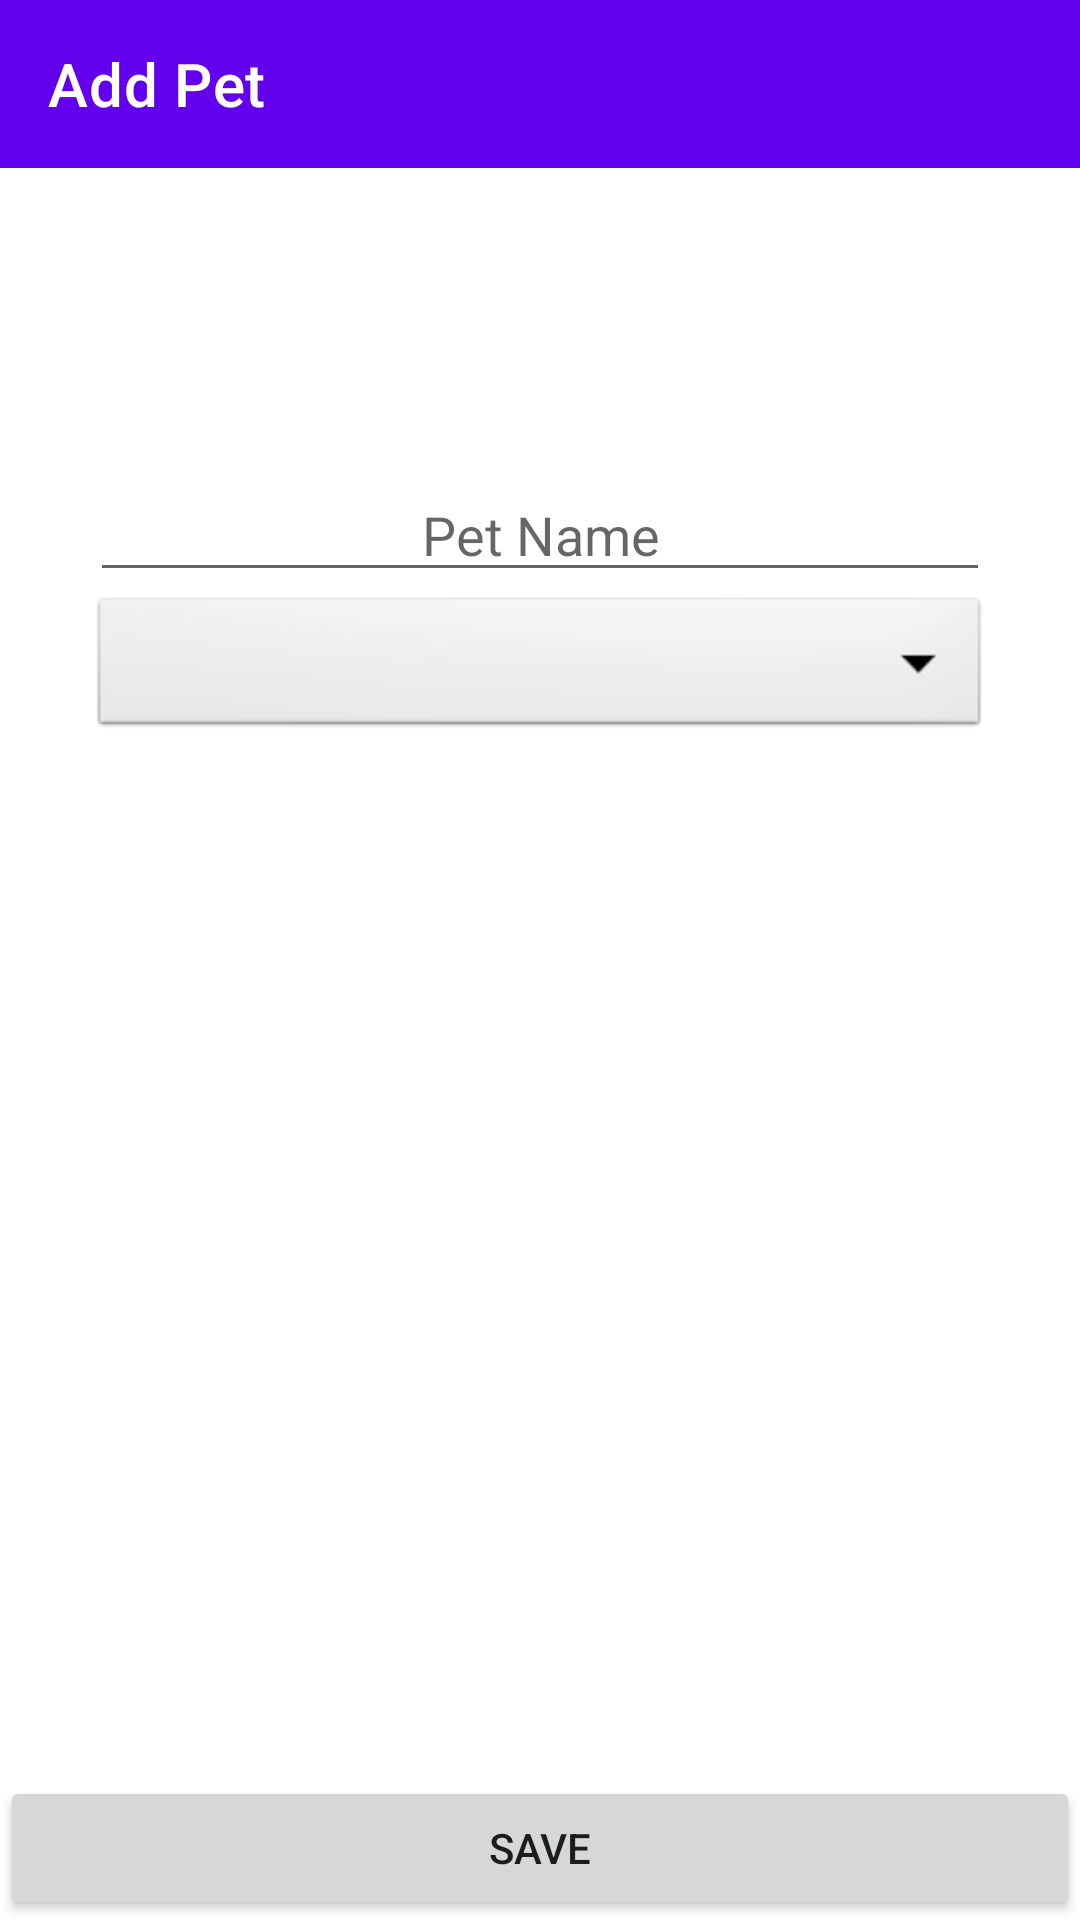

This screen was rendered from an Android layout file. Write that file and the resources it references.
<!-- AndroidManifest.xml: application theme Theme.MindYourPet2 -->
<!-- res/layout/activity_add_pet.xml -->
<?xml version="1.0" encoding="utf-8"?>
<LinearLayout xmlns:android="http://schemas.android.com/apk/res/android"
    xmlns:app="http://schemas.android.com/apk/res-auto"
    xmlns:tools="http://schemas.android.com/tools"
    android:layout_width="match_parent"
    android:layout_height="match_parent"
    android:orientation="vertical"
    tools:context=".AddPetActivity">

    <androidx.appcompat.widget.Toolbar
        android:id="@+id/toolbar_add_pet"
        android:layout_width="match_parent"
        android:layout_height="wrap_content"
        app:title="@string/add_pet_title"
        android:background="@color/purple_500"
        app:titleTextColor="@color/white"/>
    <EditText
        android:id="@+id/pet_name"
        android:layout_width="300dp"
        android:layout_height="wrap_content"
        android:layout_gravity="center"
        android:layout_marginTop="100sp"
        android:hint="Pet Name"
        android:inputType="textMultiLine|textPersonName"
        android:textAlignment="center" />

    <Spinner
        android:id="@+id/pet_species"
        android:layout_width="300dp"
        android:layout_height="50dp"
        android:layout_gravity="center"
        android:background="@android:drawable/btn_dropdown"
        android:spinnerMode="dropdown" />

    <LinearLayout
        android:layout_width="match_parent"
        android:layout_height="0dip"
        android:layout_weight="1"
        android:gravity="center|bottom"
        android:orientation="vertical">

        <Button
            android:id="@+id/save_button"
            android:layout_width="match_parent"
            android:layout_height="wrap_content"
            android:text="Save"
            app:cornerRadius="0dp" />
    </LinearLayout>

</LinearLayout>
<!-- resources referenced by this layout -->
<resources>
  <string name="add_pet_title">Add Pet</string>
  <style name="Theme.MindYourPet2" parent="Theme.MaterialComponents.DayNight.DarkActionBar">
          
          <item name="colorPrimary">@color/purple_500</item>
          <item name="colorPrimaryVariant">@color/purple_700</item>
          <item name="colorOnPrimary">@color/white</item>
          
          <item name="colorSecondary">@color/teal_200</item>
          <item name="colorSecondaryVariant">@color/teal_700</item>
          <item name="colorOnSecondary">@color/black</item>
          
          <item name="android:statusBarColor" tools:targetApi="l">?attr/colorPrimaryVariant</item>
          
      </style>
  <!-- not gathered from this repository: default colours our renderer supplied (Android Studio template values) -->
  <color name="purple_500">#FF6200EE</color>
  <color name="purple_700">#FF3700B3</color>
  <color name="teal_200">#FF03DAC5</color>
  <color name="teal_700">#FF018786</color>
  <color name="black">#FF000000</color>
  <color name="white">#FFFFFFFF</color>
</resources>
